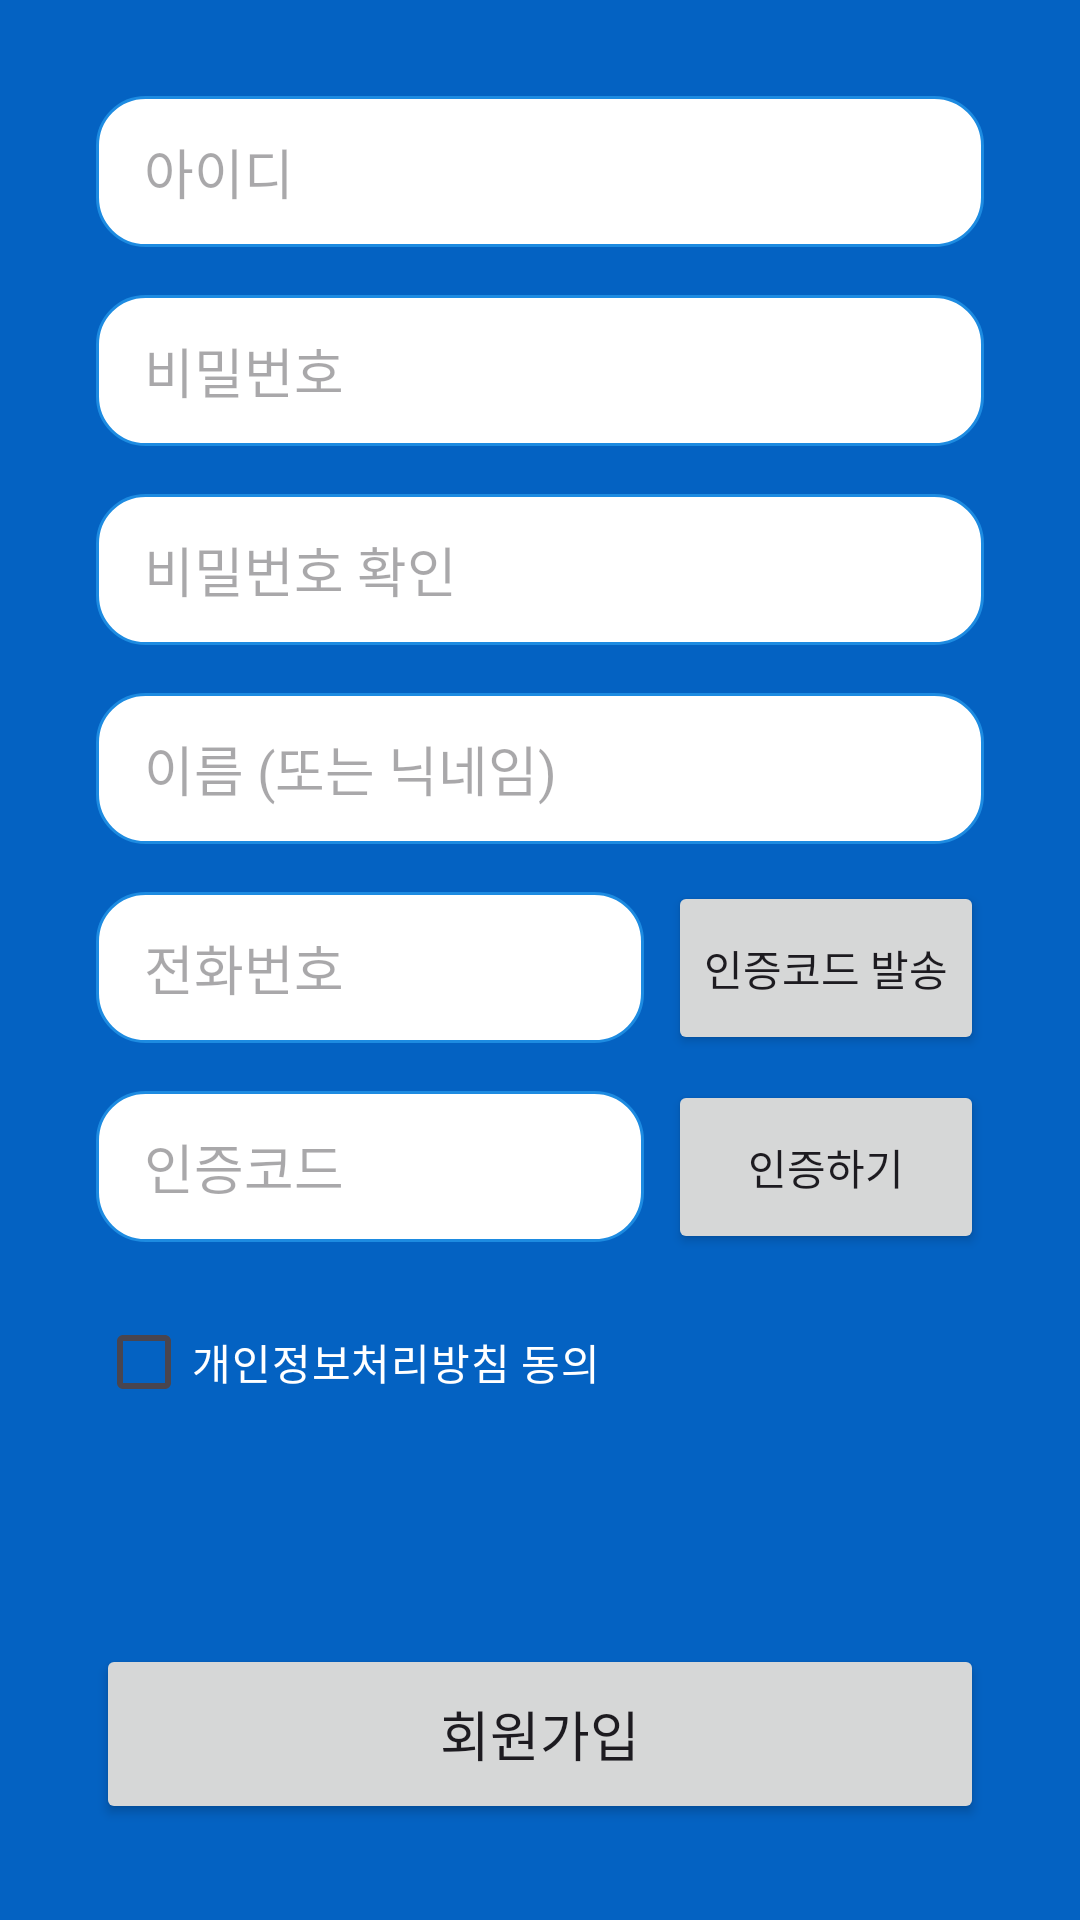

Write the Android layout XML for this screen, with the resource values it uses.
<!-- AndroidManifest.xml: application theme Theme.EmoChat -->
<!-- res/layout/fragment_register.xml -->
<?xml version="1.0" encoding="utf-8"?>
<androidx.constraintlayout.widget.ConstraintLayout xmlns:android="http://schemas.android.com/apk/res/android"
    xmlns:app="http://schemas.android.com/apk/res-auto"
    xmlns:tools="http://schemas.android.com/tools"
    android:layout_width="match_parent"
    android:layout_height="match_parent"
    android:background="@color/colorBlueDark"
    android:padding="32dp"
    tools:context=".ui.auth.register.RegisterFragment">

    <EditText
        android:id="@+id/editTextId"
        android:layout_width="match_parent"
        android:layout_height="wrap_content"
        android:background="@drawable/edit_background"
        android:hint="아이디"
        android:inputType="text"
        app:layout_constraintEnd_toEndOf="parent"
        app:layout_constraintStart_toStartOf="parent"
        app:layout_constraintTop_toTopOf="parent" />

    <EditText
        android:id="@+id/editTextPassword"
        android:layout_width="match_parent"
        android:layout_height="wrap_content"
        android:layout_marginTop="16dp"
        android:background="@drawable/edit_background"
        android:hint="비밀번호"
        android:inputType="textPassword"
        app:layout_constraintTop_toBottomOf="@+id/editTextId"
        tools:layout_editor_absoluteX="32dp" />

    <EditText
        android:id="@+id/editTextPasswordConfirm"
        android:layout_width="match_parent"
        android:layout_height="wrap_content"
        android:layout_marginTop="16dp"
        android:background="@drawable/edit_background"
        android:hint="비밀번호 확인"
        android:inputType="textPassword"
        app:layout_constraintTop_toBottomOf="@+id/editTextPassword"
        tools:layout_editor_absoluteX="32dp" />

    <EditText
        android:id="@+id/editTextNickname"
        android:layout_width="match_parent"
        android:layout_height="wrap_content"
        android:layout_marginTop="16dp"
        android:background="@drawable/edit_background"
        android:hint="이름 (또는 닉네임)"
        android:inputType="textPersonName"
        app:layout_constraintTop_toBottomOf="@+id/editTextPasswordConfirm"
        tools:layout_editor_absoluteX="32dp" />


    <EditText
        android:id="@+id/editTextPhone"
        android:layout_width="0dp"
        android:layout_height="wrap_content"
        android:layout_marginTop="16dp"
        android:layout_marginEnd="8dp"
        android:background="@drawable/edit_background"
        android:hint="전화번호"
        android:inputType="phone"
        app:layout_constraintEnd_toStartOf="@+id/buttonSendCode"
        app:layout_constraintHorizontal_bias="0.5"
        app:layout_constraintStart_toStartOf="parent"
        app:layout_constraintTop_toBottomOf="@+id/editTextNickname" />

    <CheckBox
        android:id="@+id/checkBoxPrivacyPolicy"
        android:layout_width="wrap_content"
        android:layout_height="wrap_content"
        android:layout_marginTop="16dp"
        android:text="개인정보처리방침 동의"
        android:theme="@style/ThemeOverlay.AppCompat.Dark"
        app:layout_constraintStart_toStartOf="parent"
        app:layout_constraintTop_toBottomOf="@+id/editTextCode" />

    <TextView
        android:id="@+id/labelPrivacyPolicy"
        android:layout_width="0dp"
        android:layout_height="0dp"
        app:layout_constraintBottom_toBottomOf="@+id/checkBoxPrivacyPolicy"
        app:layout_constraintEnd_toEndOf="@+id/checkBoxPrivacyPolicy"
        app:layout_constraintStart_toStartOf="@+id/checkBoxPrivacyPolicy"
        app:layout_constraintTop_toTopOf="@+id/checkBoxPrivacyPolicy" />

    <Button
        android:id="@+id/buttonRegister"
        android:layout_width="match_parent"
        android:layout_height="60dp"
        android:fontFamily="@font/classic_b"
        android:text="회원가입"
        android:textSize="18sp"
        app:layout_constraintBottom_toBottomOf="parent"
        tools:layout_editor_absoluteX="32dp" />

    <Button
        android:id="@+id/buttonSendCode"
        android:layout_width="wrap_content"
        android:layout_height="58dp"
        android:text="인증코드 발송"
        app:layout_constraintBottom_toBottomOf="@+id/editTextPhone"
        app:layout_constraintEnd_toEndOf="parent"
        app:layout_constraintHorizontal_bias="0.5"
        app:layout_constraintStart_toEndOf="@+id/editTextPhone"
        app:layout_constraintTop_toTopOf="@+id/editTextPhone" />

    <EditText
        android:id="@+id/editTextCode"
        android:layout_width="0dp"
        android:layout_height="wrap_content"
        android:layout_marginTop="16dp"
        android:layout_marginEnd="8dp"
        android:inputType="number"
        android:background="@drawable/edit_background"
        android:hint="인증코드"
        app:layout_constraintEnd_toStartOf="@+id/buttonVerifyCode"
        app:layout_constraintStart_toStartOf="@+id/editTextPhone"
        app:layout_constraintTop_toBottomOf="@+id/editTextPhone" />

    <Button
        android:id="@+id/buttonVerifyCode"
        android:layout_width="0dp"
        android:layout_height="58dp"
        android:text="인증하기"
        app:layout_constraintBottom_toBottomOf="@+id/editTextCode"
        app:layout_constraintEnd_toEndOf="parent"
        app:layout_constraintStart_toStartOf="@+id/buttonSendCode"
        app:layout_constraintTop_toTopOf="@+id/editTextCode" />


</androidx.constraintlayout.widget.ConstraintLayout>
<!-- resources referenced by this layout -->
<resources>
  <color name="colorBlueDark">#0462C2</color>
  <!-- drawable edit_background (drawable) -->
  <?xml version="1.0" encoding="utf-8"?>
  <shape android:shape="rectangle" xmlns:android="http://schemas.android.com/apk/res/android">
  
      <solid android:color="@color/white" />
  
      <corners android:radius="16dp" />
  
      <padding android:left="16dp" android:top="12dp" android:right="16dp" android:bottom="12dp" />
  
      <stroke android:color="@color/colorBlue" android:width="1dp" />
  
  </shape>
  <style name="Theme.EmoChat" parent="Base.Theme.EmoChat" />
  <color name="white">#FFFFFFFF</color>
  <color name="colorBlue">#1D8BE1</color>
  <style name="Base.Theme.EmoChat" parent="Theme.Material3.Light.NoActionBar">
          
          <item name="colorPrimary">@color/colorBlue</item>
          <item name="colorSecondary">@color/colorBlue</item>
          <item name="android:statusBarColor">@color/colorBlue</item>
      </style>
</resources>
